Run: headless pygame with SDL's dummy video driver; simulated clock (each Clock.tick advances the game by its frame time, no real sleeping); random seed 0; keys injected as events and as key.get_pressed() state; mouse plan: one left click at the window centre at the start of phase 2, then a move to the lower-right quarter at the start of phase 3.
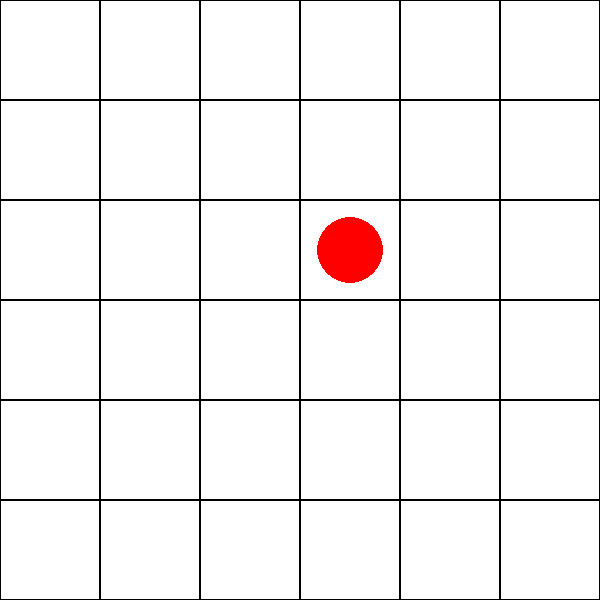
Frame 1 of 4 · flips 1–60 · no input
Frame 2 of 4 · flips 61–180 · clicked the window centre · tapped SPACE, RETURN · held RIGHT (→), D · screen unchanged from frame 1, image omitted
Frame 3 of 4 · flips 181–300 · moved the mouse to the lower-right quarter · held DOWN (↓), S · screen unchanged from frame 2, image omitted
Frame 4 of 4 · flips 301–420 · held LEFT (←), A, UP (↑), W · screen unchanged from frame 3, image omitted

The pygame program that drew these frames:

import pygame
import sys

# Define colors
WHITE = (255, 255, 255)
BLACK = (0, 0, 0)
RED = (255, 0, 0)

# screen constants
SCREEN_WIDTH = 600
SCREEN_HEIGHT = 600
CELL_SIZE = 100

class SnortGameVisualizer:
    def __init__(self, board):
        self.board = board
        pygame.init()
        self.screen = pygame.display.set_mode((SCREEN_WIDTH, SCREEN_HEIGHT))
        pygame.display.set_caption("Snort Game")
        self.clock = pygame.time.Clock()

    def draw_board(self):
        self.screen.fill(WHITE)
        for row in range(self.board.rows):
            for col in range(self.board.cols):
                pygame.draw.rect(self.screen, BLACK, pygame.Rect(col * CELL_SIZE, row * CELL_SIZE, CELL_SIZE, CELL_SIZE), 1)
                piece = self.board.grid[row][col]
                if piece == 'X':
                    pygame.draw.circle(self.screen, RED, (col * CELL_SIZE + CELL_SIZE // 2, row * CELL_SIZE + CELL_SIZE // 2), CELL_SIZE // 3)

    def handle_click(self, pos):
        col = pos[0] // CELL_SIZE
        row = pos[1] // CELL_SIZE
        print("Clicked at row:", row, "col:", col)
        # TODO: build logic using self.board.legal_move etc

    def run(self):
        running = True
        while running:
            for event in pygame.event.get():
                if event.type == pygame.QUIT:
                    running = False
                elif event.type == pygame.MOUSEBUTTONDOWN:
                    if pygame.mouse.get_pressed()[0]:  # left mouse button
                        self.handle_click(pygame.mouse.get_pos())
            self.draw_board()
            pygame.display.flip()
            self.clock.tick(60)
        pygame.quit()

class Board:
    def __init__(self, rows, cols):
        self.rows = rows
        self.cols = cols
        self.grid = [['.' for _ in range(cols)] for _ in range(rows)]

def main():
    # create a board (example board, use real board later)
    board = Board(6, 6)
    board.grid[2][3] = 'X'

    visualizer = SnortGameVisualizer(board)
    visualizer.run()

# Example
if __name__ == "__main__":
    main()
